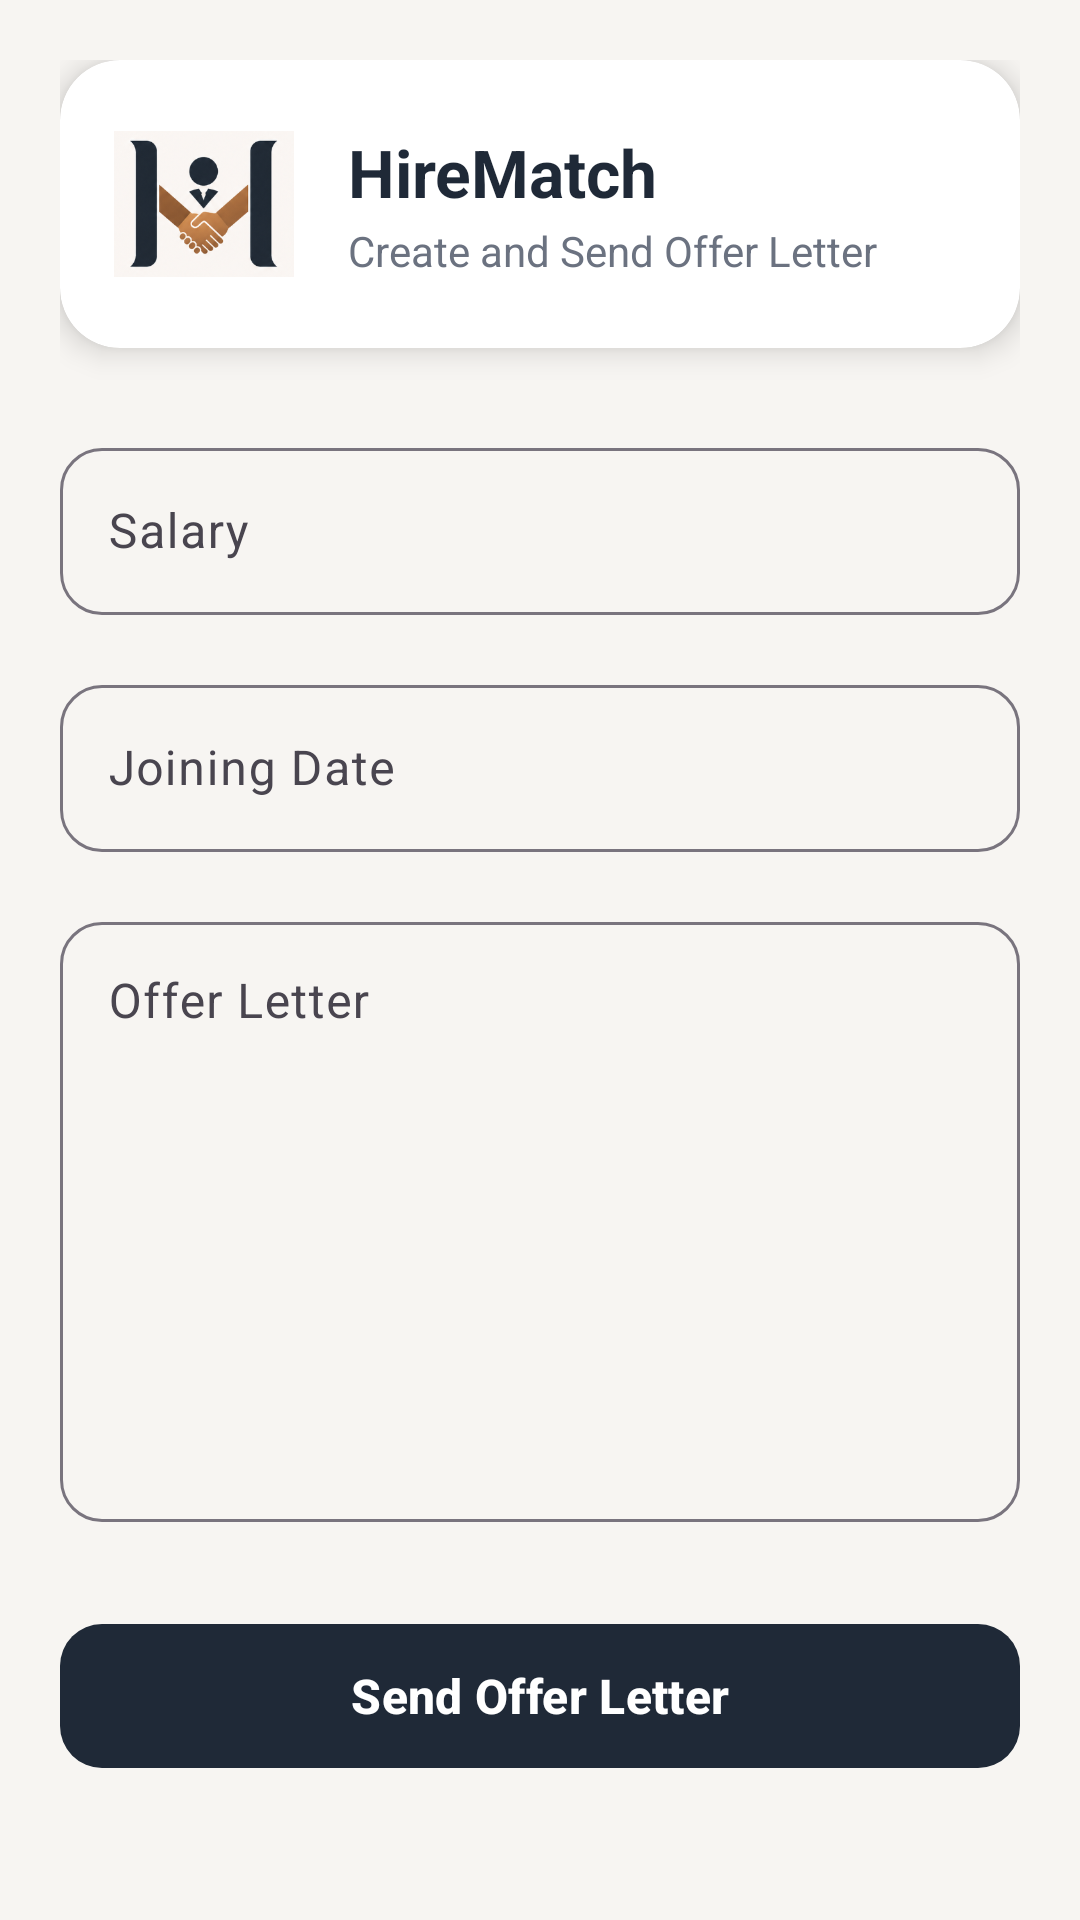

Produce the Android XML layout that renders to this screen, including the resource entries it uses.
<!-- AndroidManifest.xml: application theme Theme.HireMatch -->
<!-- res/layout/activity_send_offer.xml -->
<?xml version="1.0" encoding="utf-8"?>
<ScrollView xmlns:android="http://schemas.android.com/apk/res/android"
    xmlns:app="http://schemas.android.com/apk/res-auto"
    android:layout_width="match_parent"
    android:layout_height="match_parent"
    android:background="@color/background">

    <LinearLayout
        android:layout_width="match_parent"
        android:layout_height="wrap_content"
        android:orientation="vertical"
        android:padding="20dp">

        

        <androidx.cardview.widget.CardView
            android:layout_width="match_parent"
            android:layout_height="wrap_content"
            app:cardCornerRadius="20dp"
            app:cardElevation="6dp"
            app:cardBackgroundColor="@android:color/white">

            <LinearLayout
                android:layout_width="match_parent"
                android:layout_height="wrap_content"
                android:gravity="center_vertical"
                android:orientation="horizontal"
                android:padding="18dp">

                <ImageView
                    android:layout_width="60dp"
                    android:layout_height="60dp"
                    android:src="@drawable/hirematch_logo"
                    android:scaleType="fitCenter" />

                <LinearLayout
                    android:layout_width="wrap_content"
                    android:layout_height="wrap_content"
                    android:layout_marginStart="18dp"
                    android:orientation="vertical">

                    <TextView
                        android:layout_width="wrap_content"
                        android:layout_height="wrap_content"
                        android:text="HireMatch"
                        android:textColor="@color/primary"
                        android:textSize="22sp"
                        android:textStyle="bold" />

                    <TextView
                        android:layout_width="wrap_content"
                        android:layout_height="wrap_content"
                        android:layout_marginTop="2dp"
                        android:text="Create and Send Offer Letter"
                        android:textColor="@color/text_secondary"
                        android:textSize="14sp" />

                </LinearLayout>

            </LinearLayout>

        </androidx.cardview.widget.CardView>

        

        <com.google.android.material.textfield.TextInputLayout
            android:layout_width="match_parent"
            android:layout_height="wrap_content"
            android:layout_marginTop="28dp"
            android:hint="Salary"
            app:boxCornerRadiusBottomEnd="14dp"
            app:boxCornerRadiusBottomStart="14dp"
            app:boxCornerRadiusTopEnd="14dp"
            app:boxCornerRadiusTopStart="14dp">

            <com.google.android.material.textfield.TextInputEditText
                android:id="@+id/etSalary"
                android:layout_width="match_parent"
                android:layout_height="wrap_content"
                android:inputType="number" />

        </com.google.android.material.textfield.TextInputLayout>

        

        <com.google.android.material.textfield.TextInputLayout
            android:layout_width="match_parent"
            android:layout_height="wrap_content"
            android:layout_marginTop="18dp"
            android:hint="Joining Date"
            app:boxCornerRadiusBottomEnd="14dp"
            app:boxCornerRadiusBottomStart="14dp"
            app:boxCornerRadiusTopEnd="14dp"
            app:boxCornerRadiusTopStart="14dp">

            <com.google.android.material.textfield.TextInputEditText
                android:id="@+id/etJoiningDate"
                android:layout_width="match_parent"
                android:layout_height="wrap_content"
                android:clickable="true"
                android:focusable="false" />

        </com.google.android.material.textfield.TextInputLayout>

        

        <com.google.android.material.textfield.TextInputLayout
            android:layout_width="match_parent"
            android:layout_height="wrap_content"
            android:layout_marginTop="18dp"
            android:hint="Offer Letter"
            app:boxCornerRadiusBottomEnd="14dp"
            app:boxCornerRadiusBottomStart="14dp"
            app:boxCornerRadiusTopEnd="14dp"
            app:boxCornerRadiusTopStart="14dp">

            <com.google.android.material.textfield.TextInputEditText
                android:id="@+id/etOfferLetter"
                android:layout_width="match_parent"
                android:layout_height="200dp"
                android:gravity="top|start"
                android:inputType="textMultiLine"
                android:minLines="8" />

        </com.google.android.material.textfield.TextInputLayout>

        

        <com.google.android.material.button.MaterialButton
            android:id="@+id/btnSendOffer"
            android:layout_width="match_parent"
            android:layout_height="56dp"
            android:layout_marginTop="30dp"
            android:text="Send Offer Letter"
            android:textAllCaps="false"
            android:textSize="16sp"
            android:textStyle="bold"
            app:backgroundTint="@color/primary"
            app:cornerRadius="14dp" />

    </LinearLayout>

</ScrollView>
<!-- resources referenced by this layout -->
<resources>
  <color name="background">#F7F5F2</color>
  <color name="primary">#1F2937</color>
  <color name="text_secondary">#6B7280</color>
  <!-- drawable hirematch_logo: png bitmap (drawable, 69333 bytes) -->
  <style name="Theme.HireMatch" parent="Theme.Material3.Light.NoActionBar">
  
          <item name="colorPrimary">@color/primary</item>
          <item name="colorSecondary">@color/accent</item>
          <item name="android:windowBackground">@color/background</item>
          <item name="android:statusBarColor">@color/background</item>
  
          <item name="android:textColorPrimary">@color/text_primary</item>
          <item name="android:textColorSecondary">@color/text_secondary</item>
  
      </style>
  <color name="accent">#8B5E3C</color>
  <color name="text_primary">#111827</color>
</resources>
